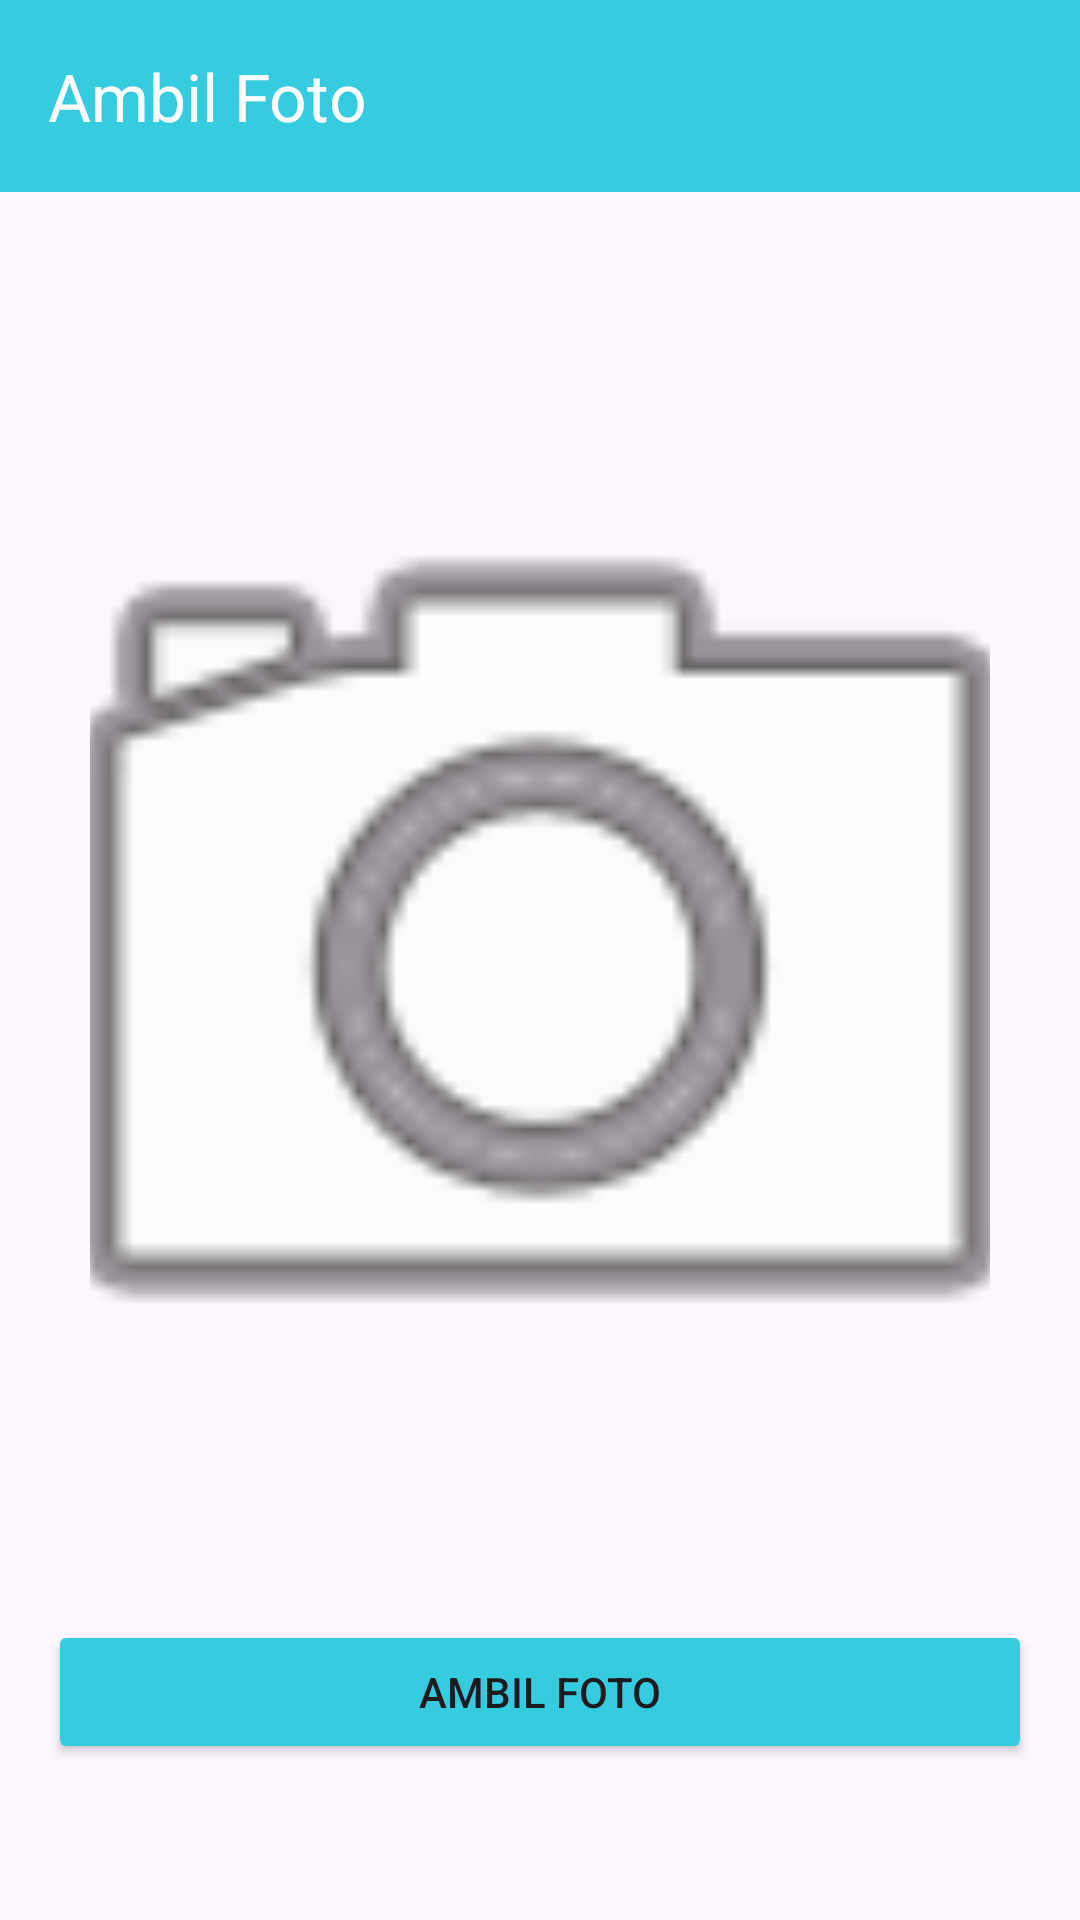

Android layout source for this screen:
<!-- AndroidManifest.xml: application theme Theme.Amelcat -->
<!-- res/layout/activity_camera.xml -->
<?xml version="1.0" encoding="utf-8"?>
<LinearLayout xmlns:android="http://schemas.android.com/apk/res/android"
    xmlns:app="http://schemas.android.com/apk/res-auto"
    android:layout_width="match_parent"
    android:layout_height="match_parent"
    android:orientation="vertical">

    <androidx.appcompat.widget.Toolbar
        android:id="@+id/toolbar"
        android:layout_width="match_parent"
        android:layout_height="?attr/actionBarSize"
        android:background="@color/accent"
        app:title="Ambil Foto"
        app:titleTextColor="@android:color/white" />

    <LinearLayout
        android:layout_width="match_parent"
        android:layout_height="match_parent"
        android:gravity="center"
        android:orientation="vertical"
        android:padding="16dp">

        <ImageView
            android:id="@+id/iv_captured"
            android:layout_width="300dp"
            android:layout_height="400dp"
            android:layout_marginBottom="24dp"
            android:scaleType="centerCrop"
            android:src="@android:drawable/ic_menu_camera"
            android:contentDescription="Gambar yang diambil" />

        <Button
            android:id="@+id/btn_take_picture"
            android:layout_width="match_parent"
            android:layout_height="wrap_content"
            android:text="Ambil Foto"
            android:backgroundTint="@color/accent" />

    </LinearLayout>

</LinearLayout>
<!-- resources referenced by this layout -->
<resources>
  <color name="accent">#36ccdf</color>
  <style name="Theme.Amelcat" parent="Base.Theme.Amelcat" />
  <style name="Base.Theme.Amelcat" parent="Theme.Material3.DayNight.NoActionBar">
          
          
      </style>
</resources>
